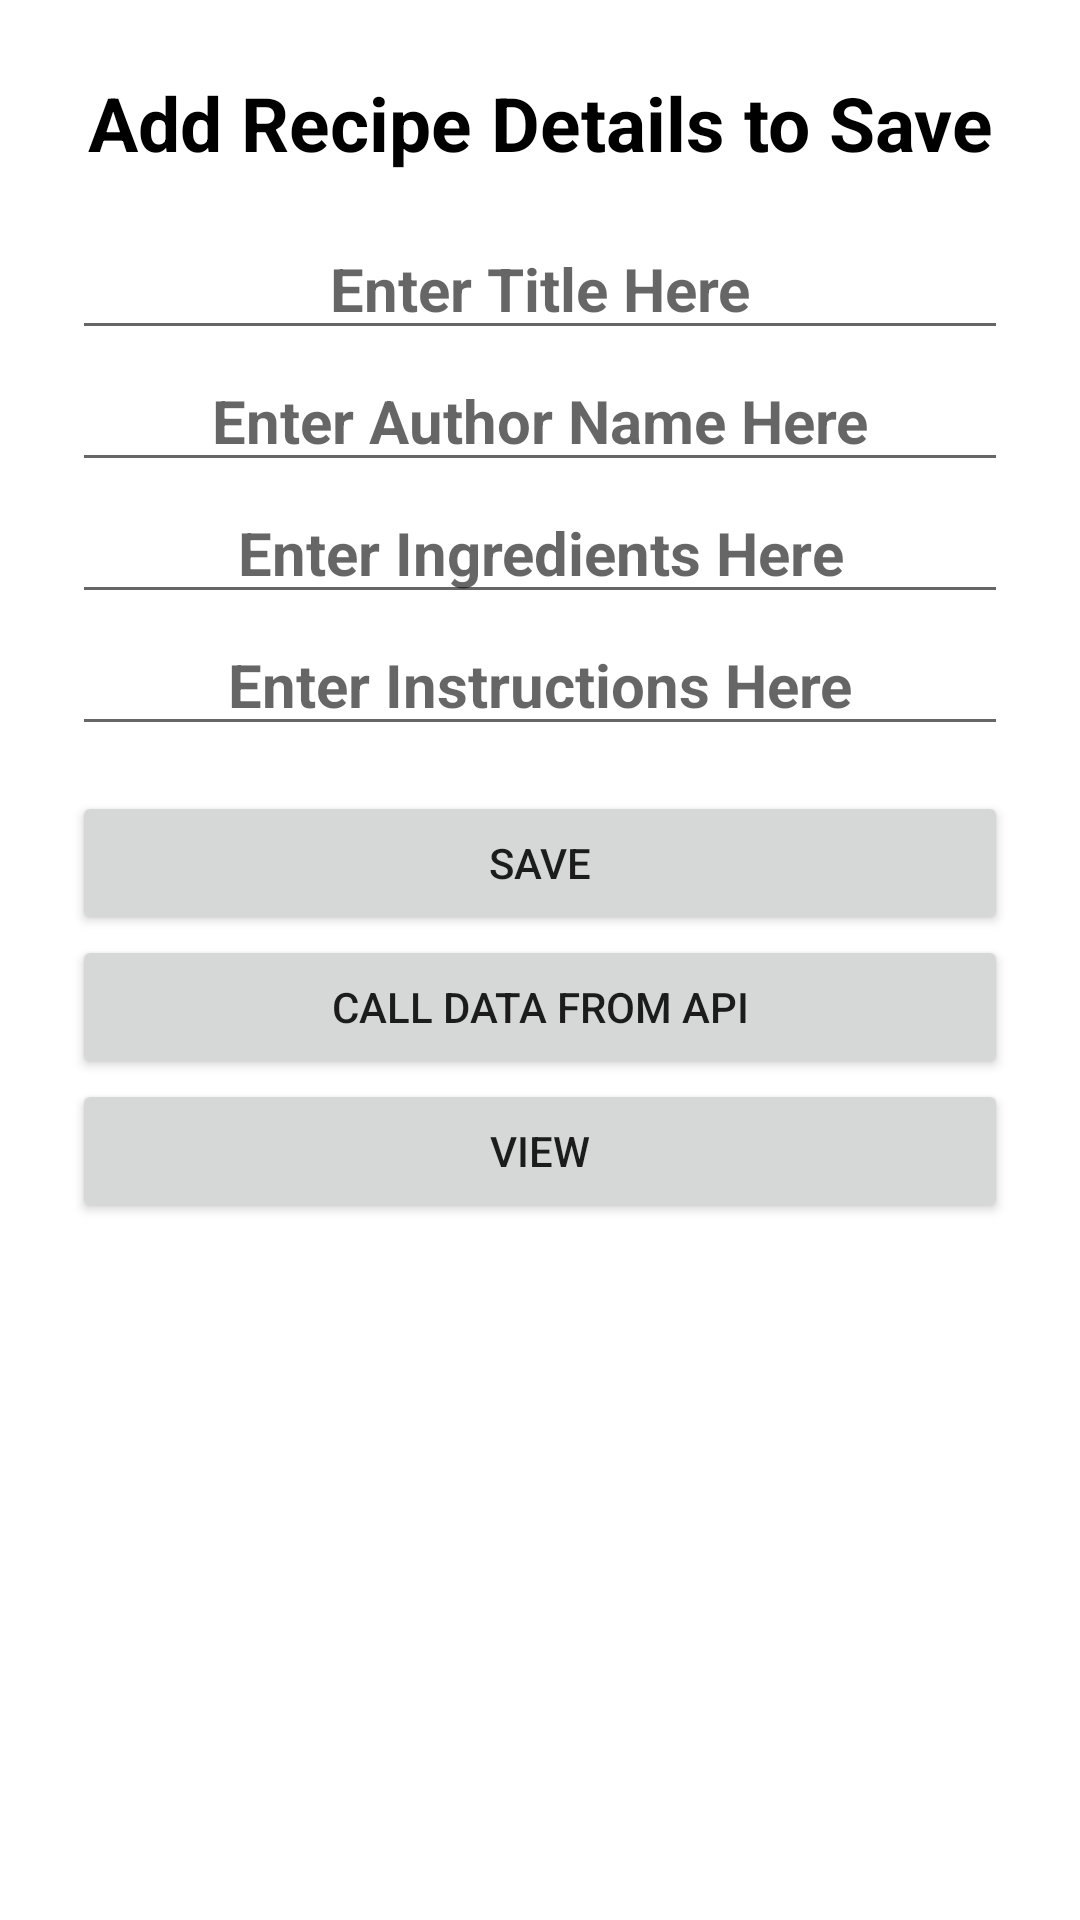

Android layout source for this screen:
<!-- AndroidManifest.xml: application theme Theme.RecipeAppFragment -->
<!-- res/layout/fragment_add_new_recipe.xml -->
<?xml version="1.0" encoding="utf-8"?>
<FrameLayout xmlns:android="http://schemas.android.com/apk/res/android"
    xmlns:tools="http://schemas.android.com/tools"
    android:layout_width="match_parent"
    android:layout_height="match_parent"
    tools:context=".AddNewRecipe">

    <androidx.constraintlayout.widget.ConstraintLayout
        android:layout_width="match_parent"
        android:layout_height="match_parent">

        <LinearLayout
            android:layout_width="match_parent"
            android:layout_height="match_parent"
            android:layout_margin="24dp"
            android:orientation="vertical">

            <TextView
                android:id="@+id/textView"
                android:layout_width="match_parent"
                android:layout_height="wrap_content"
                android:textAlignment="center"
                android:textStyle="bold"
                android:textSize="25dp"
                android:textColor="@color/black"
                android:layout_marginBottom="15dp"
                android:text="Add Recipe Details to Save" />

            <EditText
                android:id="@+id/titleEntry"
                android:layout_width="match_parent"
                android:layout_height="wrap_content"
                android:textAlignment="center"
                android:textStyle="bold"
                android:textSize="20dp"
                android:textColor="@color/black"
                android:ems="10"
                android:inputType="textPersonName"
                android:hint="Enter Title Here" />

            <EditText
                android:id="@+id/authorEntry"
                android:layout_width="match_parent"
                android:layout_height="wrap_content"
                android:textAlignment="center"
                android:textStyle="bold"
                android:textSize="20dp"
                android:textColor="@color/black"
                android:ems="10"
                android:inputType="textPersonName"
                android:hint="Enter Author Name Here" />

            <EditText
                android:id="@+id/ingredientsEntry"
                android:layout_width="match_parent"
                android:layout_height="wrap_content"
                android:textAlignment="center"
                android:textStyle="bold"
                android:textSize="20dp"
                android:textColor="@color/black"
                android:ems="10"
                android:inputType="textMultiLine"
                android:hint="Enter Ingredients Here" />

            <EditText
                android:id="@+id/instructionsEntry"
                android:layout_width="match_parent"
                android:layout_height="wrap_content"
                android:textAlignment="center"
                android:textStyle="bold"
                android:textSize="20dp"
                android:textColor="@color/black"
                android:ems="10"
                android:inputType="textMultiLine"
                android:hint="Enter Instructions Here" />

            <Button
                android:id="@+id/saveButton"
                android:layout_width="match_parent"
                android:layout_height="wrap_content"
                android:layout_marginTop="15dp"
                android:text="save" />

            <Button
                android:id="@+id/callData"
                android:layout_width="match_parent"
                android:layout_height="wrap_content"
                android:text="call data from api" />

            <Button
                android:id="@+id/viewButton"
                android:layout_width="match_parent"
                android:layout_height="wrap_content"
                android:text="View" />

        </LinearLayout>
    </androidx.constraintlayout.widget.ConstraintLayout>

</FrameLayout>
<!-- resources referenced by this layout -->
<resources>
  <style name="Theme.RecipeAppFragment" parent="Theme.MaterialComponents.DayNight.DarkActionBar">
          
          <item name="colorPrimary">@color/purple_500</item>
          <item name="colorPrimaryVariant">@color/purple_700</item>
          <item name="colorOnPrimary">@color/white</item>
          
          <item name="colorSecondary">@color/teal_200</item>
          <item name="colorSecondaryVariant">@color/teal_700</item>
          <item name="colorOnSecondary">@color/black</item>
          
          <item name="android:statusBarColor" tools:targetApi="l">?attr/colorPrimaryVariant</item>
          
      </style>
  <!-- not gathered from this repository: default colours our renderer supplied (Android Studio template values) -->
  <color name="purple_500">#FF6200EE</color>
  <color name="purple_700">#FF3700B3</color>
  <color name="teal_200">#FF03DAC5</color>
  <color name="teal_700">#FF018786</color>
  <color name="black">#FF000000</color>
  <color name="white">#FFFFFFFF</color>
</resources>
